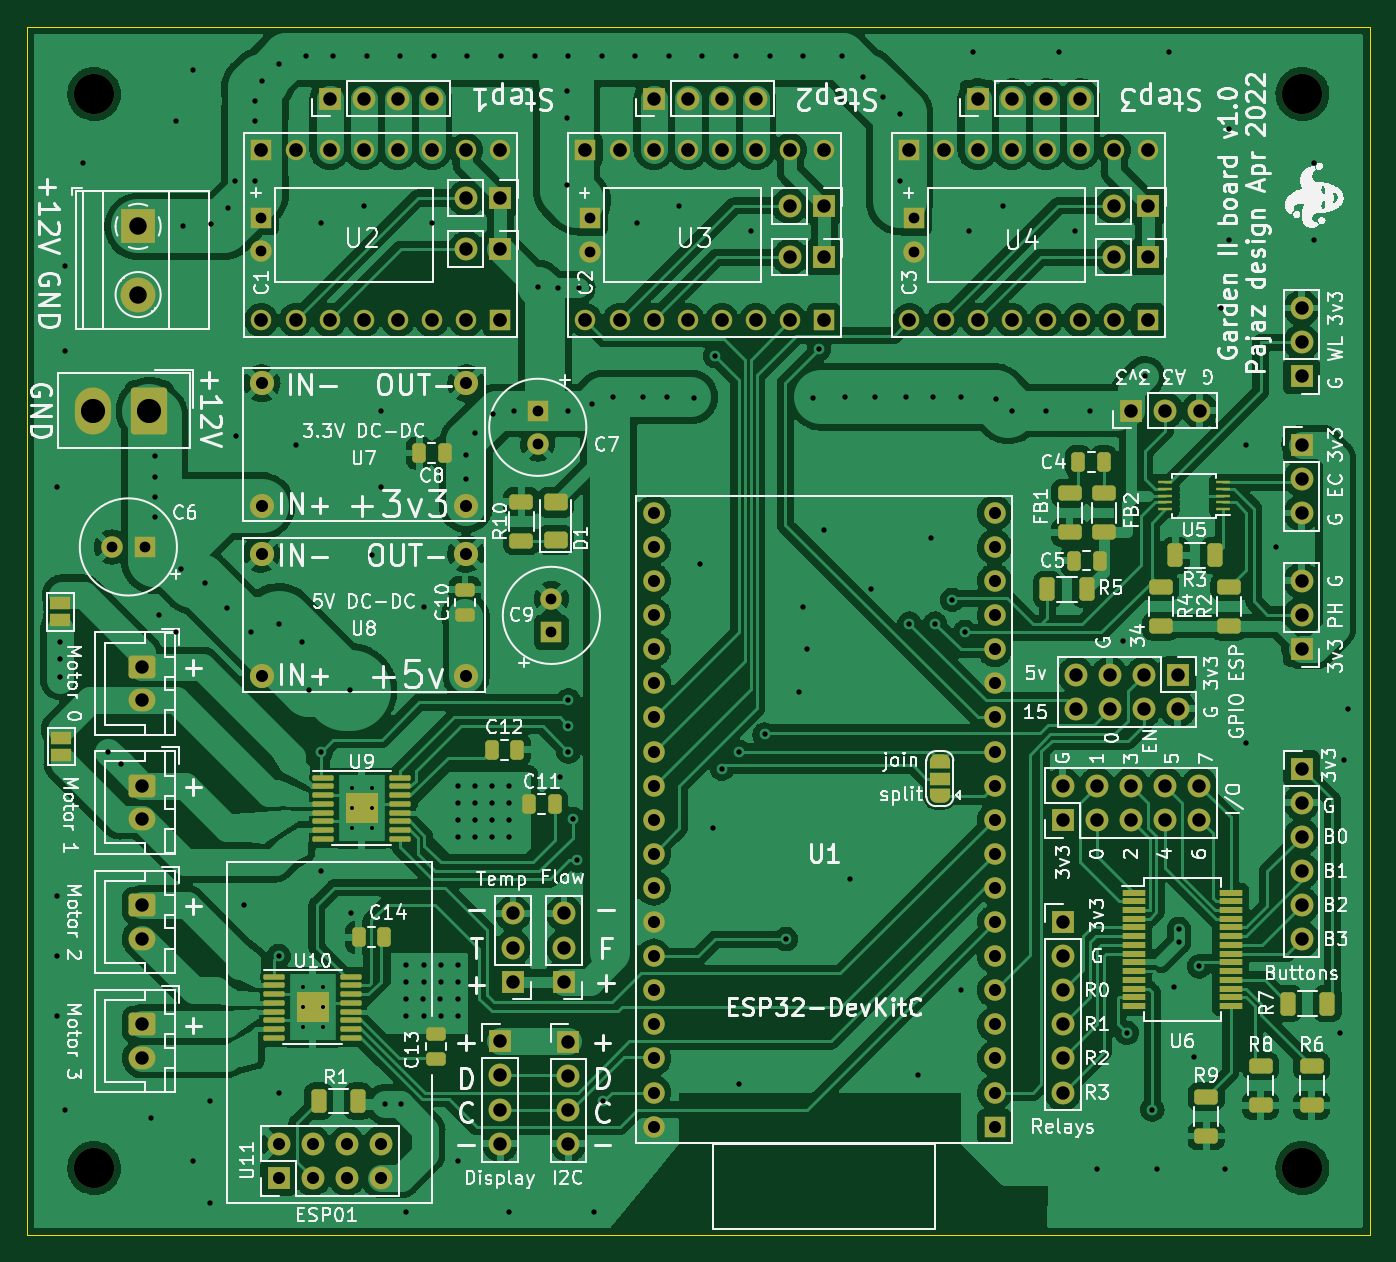
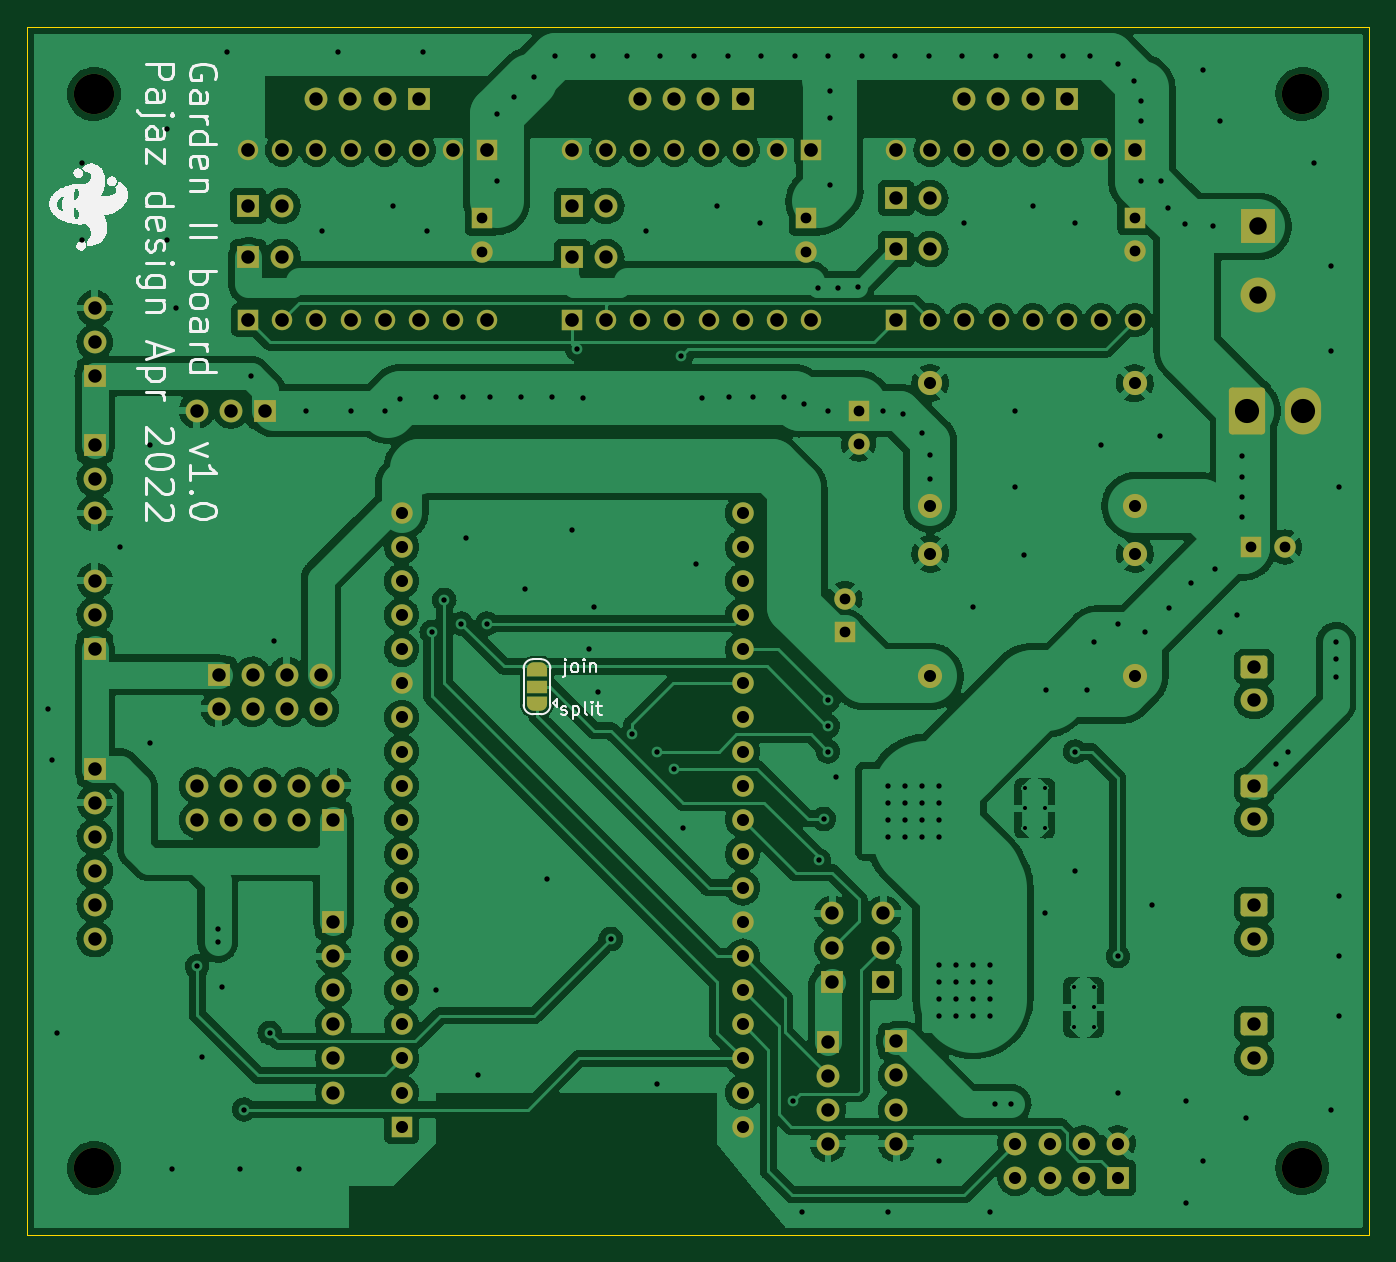
Circuit board: 9 layer files. Board 100.0 x 90.0 mm.
- bottom_copper: Hydroponics_board_v1-B_Cu.gbr (386230 bytes)
- bottom_mask: Hydroponics_board_v1-B_Mask.gbr (9116 bytes)
- bottom_silk: Hydroponics_board_v1-B_Silkscreen.gbr (37395 bytes)
- outline: Hydroponics_board_v1-Edge_Cuts.gbr (751 bytes)
- top_copper: Hydroponics_board_v1-F_Cu.gbr (491709 bytes)
- top_mask: Hydroponics_board_v1-F_Mask.gbr (13816 bytes)
- top_silk: Hydroponics_board_v1-F_Silkscreen.gbr (149967 bytes)
- drill: Hydroponics_board_v1-NPTH.drl (463 bytes)
- drill: Hydroponics_board_v1-PTH.drl (6360 bytes)

=== bottom_copper: Hydroponics_board_v1-B_Cu.gbr (386230 bytes, source omitted) ===
=== bottom_mask: Hydroponics_board_v1-B_Mask.gbr (9116 bytes, source omitted) ===
=== bottom_silk: Hydroponics_board_v1-B_Silkscreen.gbr (37395 bytes, source omitted) ===
=== outline: Hydroponics_board_v1-Edge_Cuts.gbr ===
%TF.GenerationSoftware,KiCad,Pcbnew,6.0.4-6f826c9f35~116~ubuntu20.04.1*%
%TF.CreationDate,2022-04-04T16:25:21+02:00*%
%TF.ProjectId,Hydroponics_board_v1,48796472-6f70-46f6-9e69-63735f626f61,rev?*%
%TF.SameCoordinates,Original*%
%TF.FileFunction,Profile,NP*%
%FSLAX46Y46*%
G04 Gerber Fmt 4.6, Leading zero omitted, Abs format (unit mm)*
G04 Created by KiCad (PCBNEW 6.0.4-6f826c9f35~116~ubuntu20.04.1) date 2022-04-04 16:25:21*
%MOMM*%
%LPD*%
G01*
G04 APERTURE LIST*
%TA.AperFunction,Profile*%
%ADD10C,0.100000*%
%TD*%
G04 APERTURE END LIST*
D10*
X60000000Y-40000000D02*
X160000000Y-40000000D01*
X160000000Y-40000000D02*
X160000000Y-130000000D01*
X160000000Y-130000000D02*
X60000000Y-130000000D01*
X60000000Y-130000000D02*
X60000000Y-40000000D01*
M02*

=== top_copper: Hydroponics_board_v1-F_Cu.gbr (491709 bytes, source omitted) ===
=== top_mask: Hydroponics_board_v1-F_Mask.gbr (13816 bytes, source omitted) ===
=== top_silk: Hydroponics_board_v1-F_Silkscreen.gbr (149967 bytes, source omitted) ===
=== drill: Hydroponics_board_v1-NPTH.drl ===
M48
; DRILL file {KiCad 6.0.4-6f826c9f35~116~ubuntu20.04.1} date Mon 04 Apr 2022 04:25:12 PM CEST
; FORMAT={-:-/ absolute / inch / decimal}
; #@! TF.CreationDate,2022-04-04T16:25:12+02:00
; #@! TF.GenerationSoftware,Kicad,Pcbnew,6.0.4-6f826c9f35~116~ubuntu20.04.1
; #@! TF.FileFunction,NonPlated,1,2,NPTH
FMAT,2
INCH
; #@! TA.AperFunction,NonPlated,NPTH,ComponentDrill
T1C0.1181
%
G90
G05
T1
X2.5591Y-1.7717
X2.5591Y-4.9213
X6.1024Y-1.7717
X6.1024Y-4.9213
T0
M30

=== drill: Hydroponics_board_v1-PTH.drl (6360 bytes, source omitted) ===
